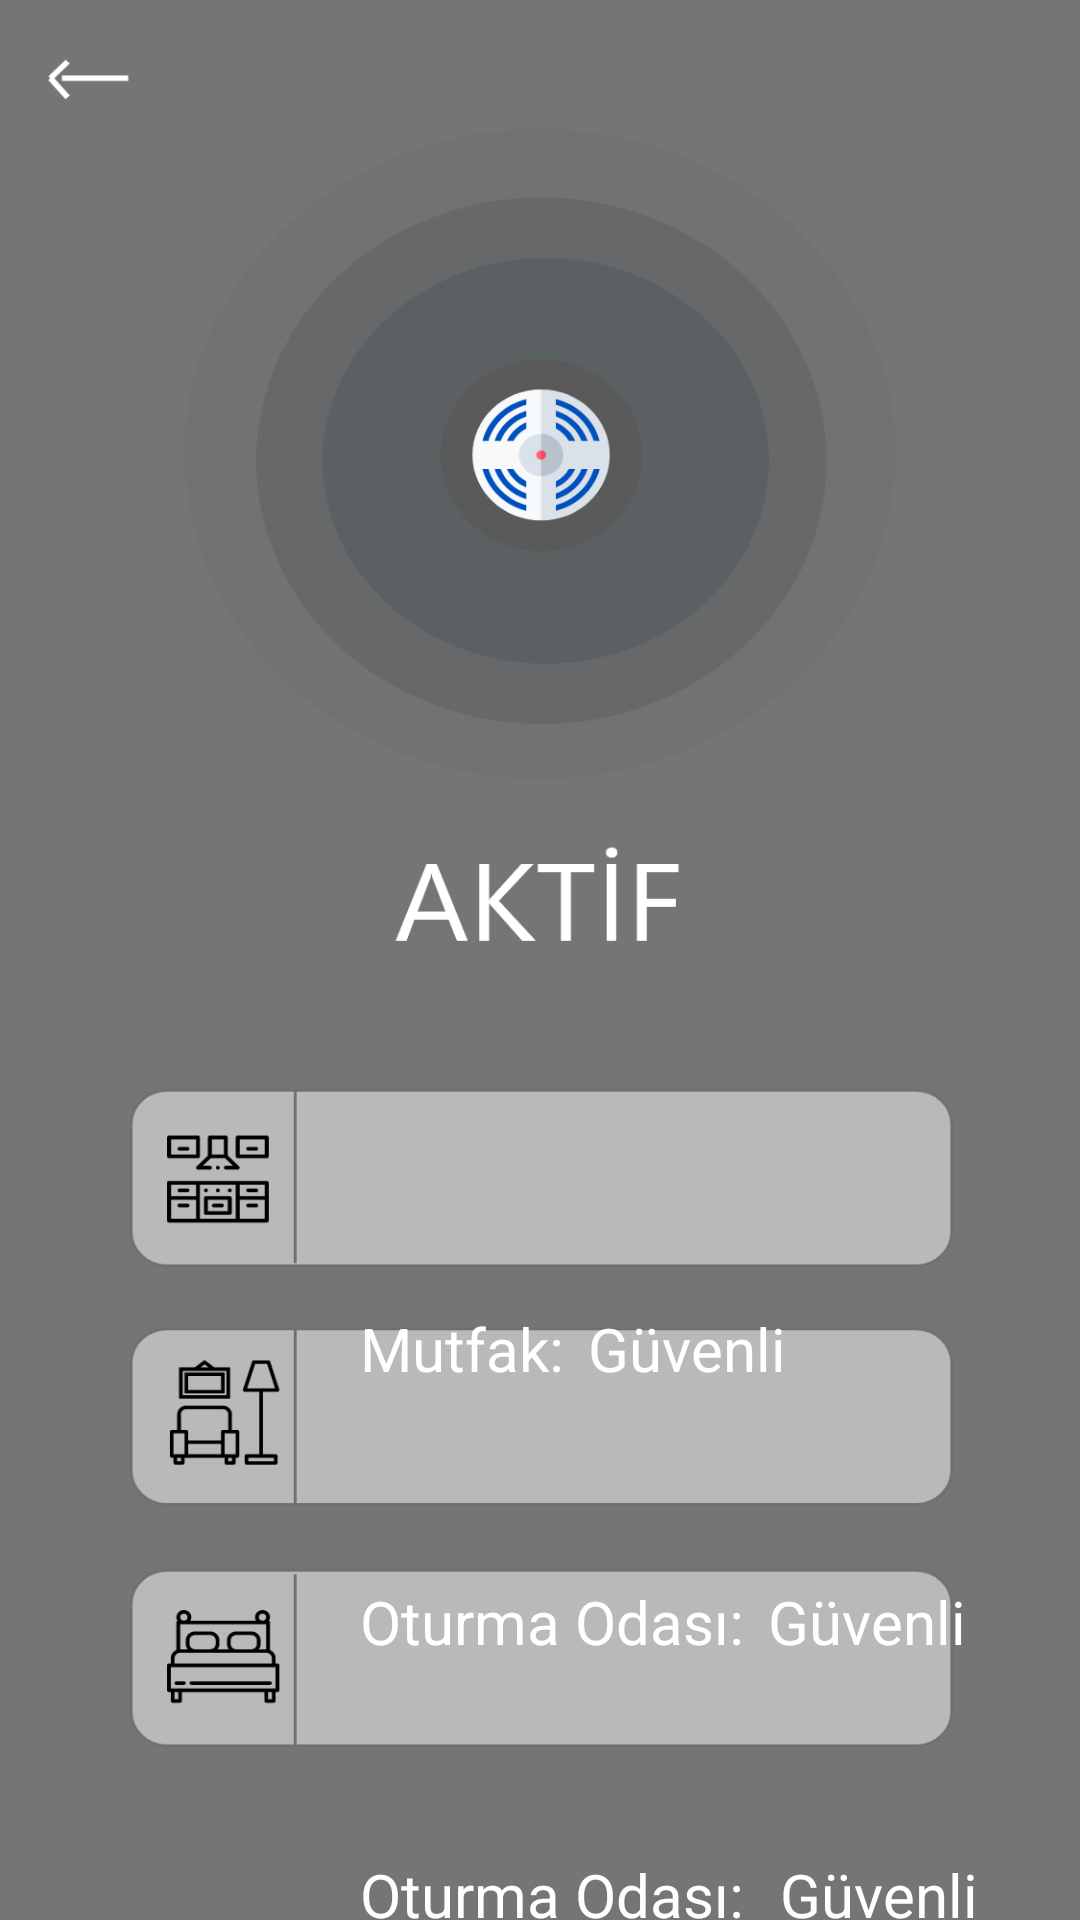

Layout XML and referenced resources for this Android screen:
<!-- AndroidManifest.xml: application theme Theme.BitirmeProjesi -->
<!-- res/layout/activity_duman_sayfai.xml -->
<?xml version="1.0" encoding="utf-8"?>
<androidx.constraintlayout.widget.ConstraintLayout xmlns:android="http://schemas.android.com/apk/res/android"
    xmlns:app="http://schemas.android.com/apk/res-auto"
    xmlns:tools="http://schemas.android.com/tools"
    android:layout_width="match_parent"
    android:layout_height="match_parent"
    android:background="@drawable/dumansayfasi"
    tools:context=".DumanSayfai">

    <ImageView
        android:id="@+id/geriDonus"
        android:layout_width="49dp"
        android:layout_height="29dp"
        android:layout_marginStart="10dp"
        android:layout_marginTop="16dp"
        app:layout_constraintStart_toStartOf="parent"
        app:layout_constraintTop_toTopOf="parent"
        app:srcCompat="?android:attr/activatedBackgroundIndicator" />

    <TextView
        android:id="@+id/textView3"
        android:layout_width="wrap_content"
        android:layout_height="wrap_content"
        android:layout_marginStart="120dp"
        android:layout_marginTop="436dp"
        android:text="Mutfak:"
        android:textColor="#FFFFFF"
        android:textSize="20sp"
        app:layout_constraintStart_toStartOf="parent"
        app:layout_constraintTop_toTopOf="parent" />

    <TextView
        android:id="@+id/textView5"
        android:layout_width="wrap_content"
        android:layout_height="wrap_content"
        android:layout_marginStart="120dp"
        android:layout_marginTop="64dp"
        android:text="Oturma Odası:"
        android:textColor="#FFFFFF"
        android:textSize="20sp"
        app:layout_constraintStart_toStartOf="parent"
        app:layout_constraintTop_toBottomOf="@+id/textView3" />

    <TextView
        android:id="@+id/textView7"
        android:layout_width="wrap_content"
        android:layout_height="wrap_content"
        android:layout_marginStart="120dp"
        android:layout_marginTop="64dp"
        android:text="Oturma Odası:"
        android:textColor="#FFFFFF"
        android:textSize="20sp"
        app:layout_constraintStart_toStartOf="parent"
        app:layout_constraintTop_toBottomOf="@+id/textView5" />

    <TextView
        android:id="@+id/textView4"
        android:layout_width="wrap_content"
        android:layout_height="wrap_content"
        android:layout_marginStart="8dp"
        android:layout_marginTop="436dp"
        android:text="Güvenli"
        android:textColor="#FFFFFF"
        android:textSize="20sp"
        app:layout_constraintStart_toEndOf="@+id/textView3"
        app:layout_constraintTop_toTopOf="parent" />

    <TextView
        android:id="@+id/textView6"
        android:layout_width="wrap_content"
        android:layout_height="wrap_content"
        android:layout_marginStart="8dp"
        android:layout_marginTop="64dp"
        android:text="Güvenli"
        android:textColor="#FFFFFF"
        android:textSize="20sp"
        app:layout_constraintStart_toEndOf="@+id/textView5"
        app:layout_constraintTop_toBottomOf="@+id/textView4" />

    <TextView
        android:id="@+id/textView8"
        android:layout_width="wrap_content"
        android:layout_height="wrap_content"
        android:layout_marginStart="12dp"
        android:layout_marginTop="64dp"
        android:text="Güvenli"
        android:textColor="#FFFFFF"
        android:textSize="20sp"
        app:layout_constraintStart_toEndOf="@+id/textView7"
        app:layout_constraintTop_toBottomOf="@+id/textView6" />
</androidx.constraintlayout.widget.ConstraintLayout>
<!-- resources referenced by this layout -->
<resources>
  <!-- drawable dumansayfasi: png bitmap (drawable-hdpi, 42944 bytes) -->
  <style name="Theme.BitirmeProjesi" parent="Theme.MaterialComponents.DayNight.DarkActionBar">
          
          <item name="colorPrimary">@color/purple_500</item>
          <item name="colorPrimaryVariant">@color/purple_700</item>
          <item name="colorOnPrimary">@color/white</item>
          
          <item name="colorSecondary">@color/teal_200</item>
          <item name="colorSecondaryVariant">@color/teal_700</item>
          <item name="colorOnSecondary">@color/black</item>
          
          <item name="android:statusBarColor" tools:targetApi="l">?attr/colorPrimaryVariant</item>
          
          <item name="windowActionBar">false</item>
          <item name="windowNoTitle">true</item>
      </style>
  <!-- not gathered from this repository: default colours our renderer supplied (Android Studio template values) -->
  <color name="purple_500">#FF6200EE</color>
  <color name="purple_700">#FF3700B3</color>
  <color name="teal_200">#FF03DAC5</color>
  <color name="teal_700">#FF018786</color>
  <color name="black">#FF000000</color>
  <color name="white">#FFFFFFFF</color>
</resources>
